Run: headless pygame with SDL's dummy video driver; simulated clock (each Clock.tick advances the game by its frame time, no real sleeping); random seed 0; keys injected as events and as key.get_pressed() state; no mouse input.
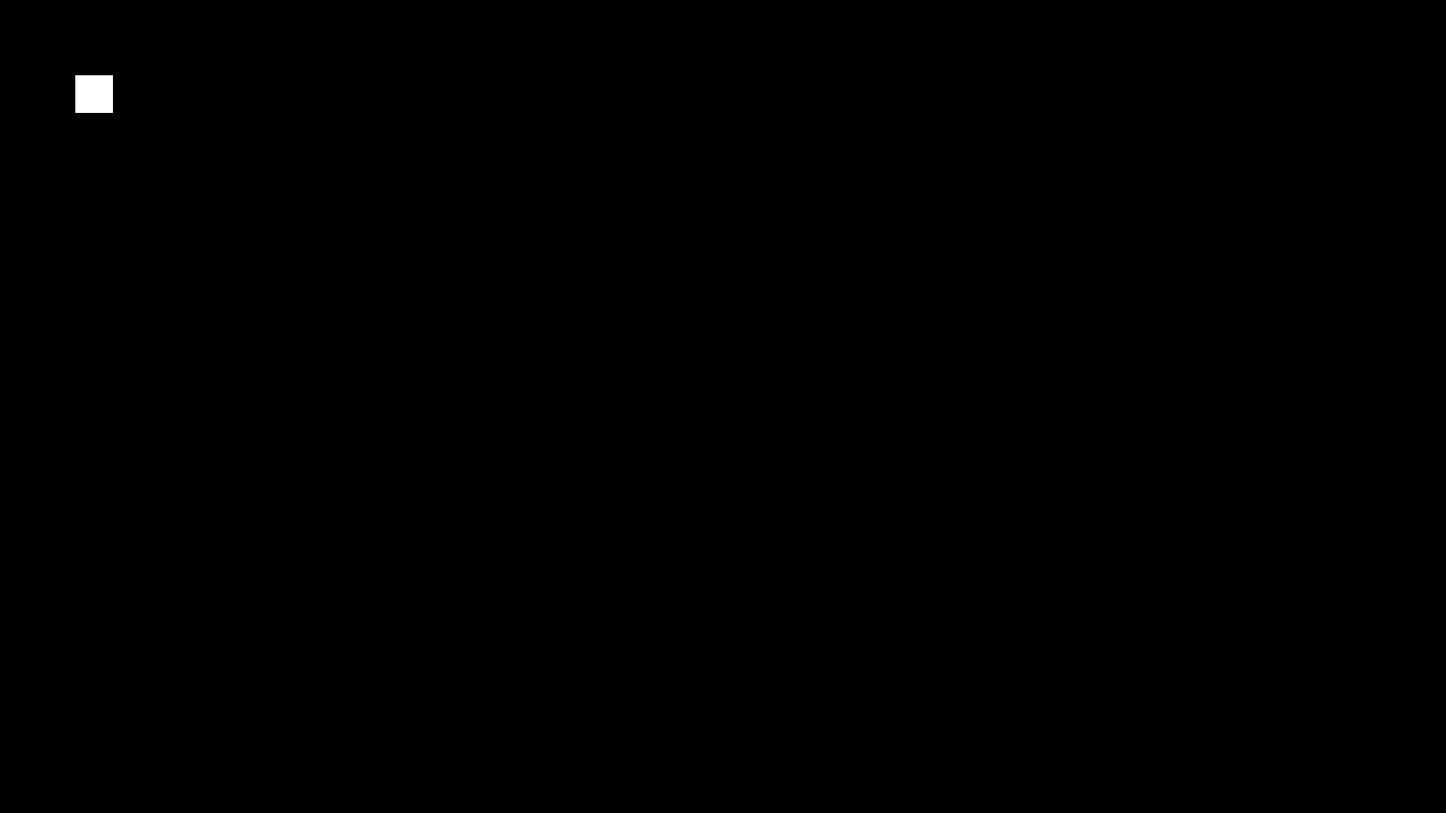
Frame 1 of 4 · flips 1–60 · no input
Frame 2 of 4 · flips 61–180 · tapped SPACE, RETURN · held RIGHT (→), D · screen unchanged from frame 1, image omitted
Frame 3 of 4 · flips 181–300 · held DOWN (↓), S · screen unchanged from frame 2, image omitted
Frame 4 of 4 · flips 301–420 · held LEFT (←), A, UP (↑), W · screen unchanged from frame 3, image omitted

The pygame program that drew these frames:

import pygame

pygame.init()

res = (1920,1080) #rozlisenie

screen = pygame.display.set_mode(res)

clock = pygame.time.Clock()

running = True

playerPositionX = 100
playerPositionY = 100
playerIcon = pygame.Rect(playerPositionX, playerPositionY, 50 , 50)

while running:
    screen.fill((0, 0, 0))
    for event in pygame.event.get():
        if event.type == pygame.QUIT:
            running = False

    #Pohyb hraca
    pressed = pygame.key.get_pressed()
    if pressed[pygame.K_w]:
        playerPositionY += 1


    if pressed[pygame.K_a]:
        playerPositionX -= 1


    if pressed[pygame.K_d]:
        playerPositionX += 1

    if pressed[pygame.K_s]:
        playerPositionY -= 1

    player = pygame.draw.rect(screen, (255, 255, 255), playerIcon)
    pygame.display.flip()
    clock.tick(60)
